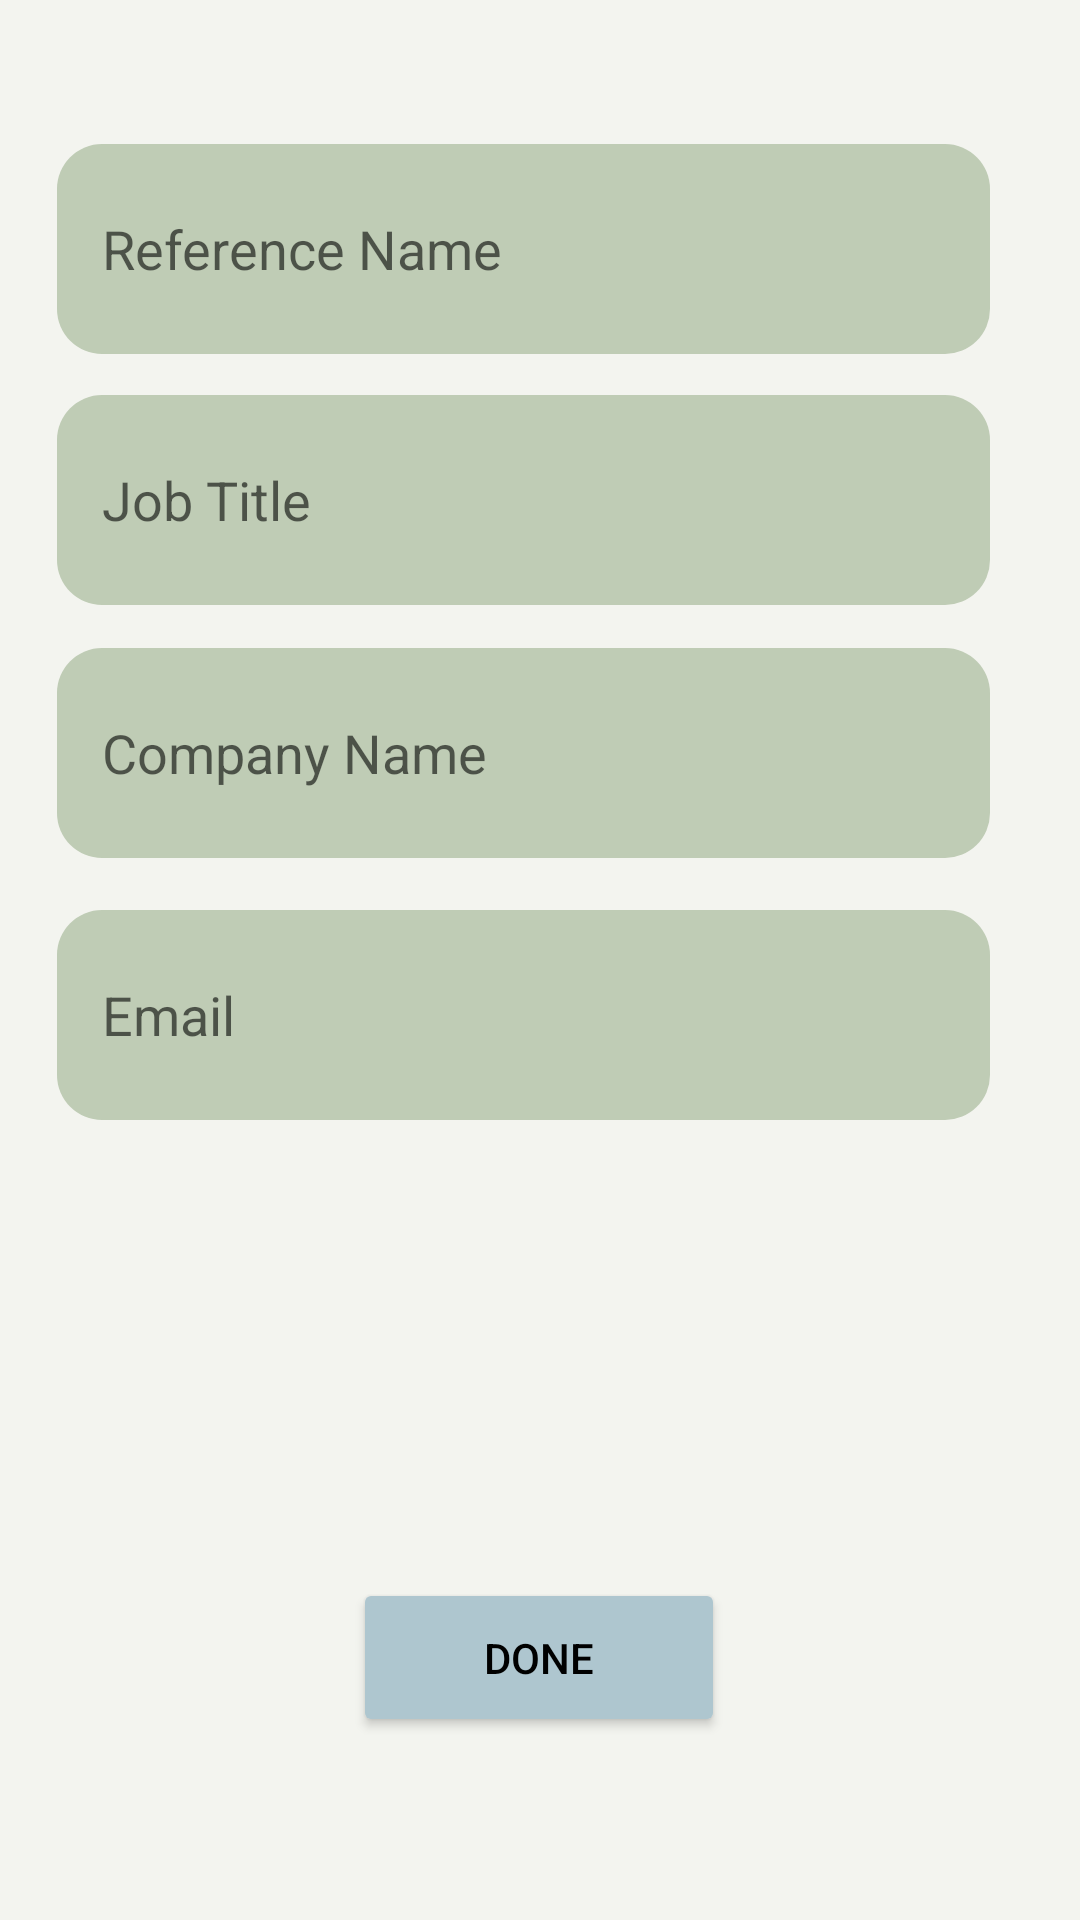

Android layout source for this screen:
<!-- AndroidManifest.xml: application theme Theme.ResumeBuilder -->
<!-- res/layout/activity_reference.xml -->
<?xml version="1.0" encoding="utf-8"?>
<androidx.constraintlayout.widget.ConstraintLayout xmlns:android="http://schemas.android.com/apk/res/android"
    xmlns:app="http://schemas.android.com/apk/res-auto"
    xmlns:tools="http://schemas.android.com/tools"
    android:layout_width="match_parent"
    android:layout_height="match_parent"
    android:background="#F3F4EF"
    tools:context=".reference">

    <EditText
        android:id="@+id/email"
        android:layout_width="311dp"
        android:layout_height="70dp"
        android:background="@drawable/rounded_edittext"
        android:padding="15sp"
        android:hint="Email"
        android:text=""
        app:layout_constraintBottom_toBottomOf="parent"
        app:layout_constraintEnd_toEndOf="parent"
        app:layout_constraintHorizontal_bias="0.39"
        app:layout_constraintStart_toStartOf="parent"
        app:layout_constraintTop_toTopOf="parent"
        app:layout_constraintVertical_bias="0.532" />

    <EditText
        android:id="@+id/cn"
        android:layout_width="311dp"
        android:layout_height="70dp"
        android:background="@drawable/rounded_edittext"
        android:padding="15sp"
        android:hint="Company Name"
        android:text=""
        app:layout_constraintBottom_toBottomOf="parent"
        app:layout_constraintEnd_toEndOf="parent"
        app:layout_constraintHorizontal_bias="0.39"
        app:layout_constraintStart_toStartOf="parent"
        app:layout_constraintTop_toTopOf="parent"
        app:layout_constraintVertical_bias="0.379" />

    <EditText
        android:id="@+id/jt"
        android:layout_width="311dp"
        android:layout_height="70dp"
        android:background="@drawable/rounded_edittext"
        android:padding="15sp"
        android:hint="Job Title"
        android:text=""
        app:layout_constraintBottom_toBottomOf="parent"
        app:layout_constraintEnd_toEndOf="parent"
        app:layout_constraintHorizontal_bias="0.39"
        app:layout_constraintStart_toStartOf="parent"
        app:layout_constraintTop_toTopOf="parent"
        app:layout_constraintVertical_bias="0.231" />

    <Button
        android:id="@+id/Done"
        android:layout_width="124dp"
        android:layout_height="53dp"
        android:backgroundTint="#aec6cf"
        android:textColor="#000000"
        android:text="Done"
        app:layout_constraintBottom_toBottomOf="parent"
        app:layout_constraintEnd_toEndOf="parent"
        app:layout_constraintHorizontal_bias="0.498"
        app:layout_constraintStart_toStartOf="parent"
        app:layout_constraintTop_toTopOf="parent"
        app:layout_constraintVertical_bias="0.896" />

    <EditText
        android:id="@+id/rn"
        android:layout_width="311dp"
        android:layout_height="70dp"
        android:background="@drawable/rounded_edittext"
        android:padding="15sp"
        android:hint="Reference Name"
        android:text=""
        app:layout_constraintBottom_toBottomOf="parent"
        app:layout_constraintEnd_toEndOf="parent"
        app:layout_constraintHorizontal_bias="0.39"
        app:layout_constraintStart_toStartOf="parent"
        app:layout_constraintTop_toTopOf="parent"
        app:layout_constraintVertical_bias="0.084" />



</androidx.constraintlayout.widget.ConstraintLayout>
<!-- resources referenced by this layout -->
<resources>
  <!-- drawable rounded_edittext (drawable) -->
  <?xml version="1.0" encoding="utf-8"?>
  <shape xmlns:android="http://schemas.android.com/apk/res/android"
      android:shape="rectangle"
      android:padding="10dp">
  
      <solid android:color="#BFCCB5" />
      <corners
          android:bottomRightRadius="15dp"
          android:bottomLeftRadius="15dp"
          android:topLeftRadius="15dp"
          android:topRightRadius="15dp" />
  </shape>
  <style name="Theme.ResumeBuilder" parent="Theme.MaterialComponents.DayNight.DarkActionBar">
          
          <item name="colorPrimary">@color/purple_500</item>
          <item name="colorPrimaryVariant">@color/Green_63</item>
          <item name="colorOnPrimary">@color/white</item>
          
          <item name="colorSecondary">@color/teal_200</item>
          <item name="colorSecondaryVariant">@color/teal_700</item>
          <item name="colorOnSecondary">@color/black</item>
          
          <item name="android:statusBarColor">?attr/colorPrimaryVariant</item>
          
      </style>
  <color name="purple_500">#FF6200EE</color>
  <color name="Green_63">#7B9A63</color>
  <color name="white">#FFFFFFFF</color>
  <color name="teal_200">#FF03DAC5</color>
  <color name="teal_700">#FF018786</color>
  <color name="black">#FF000000</color>
</resources>
